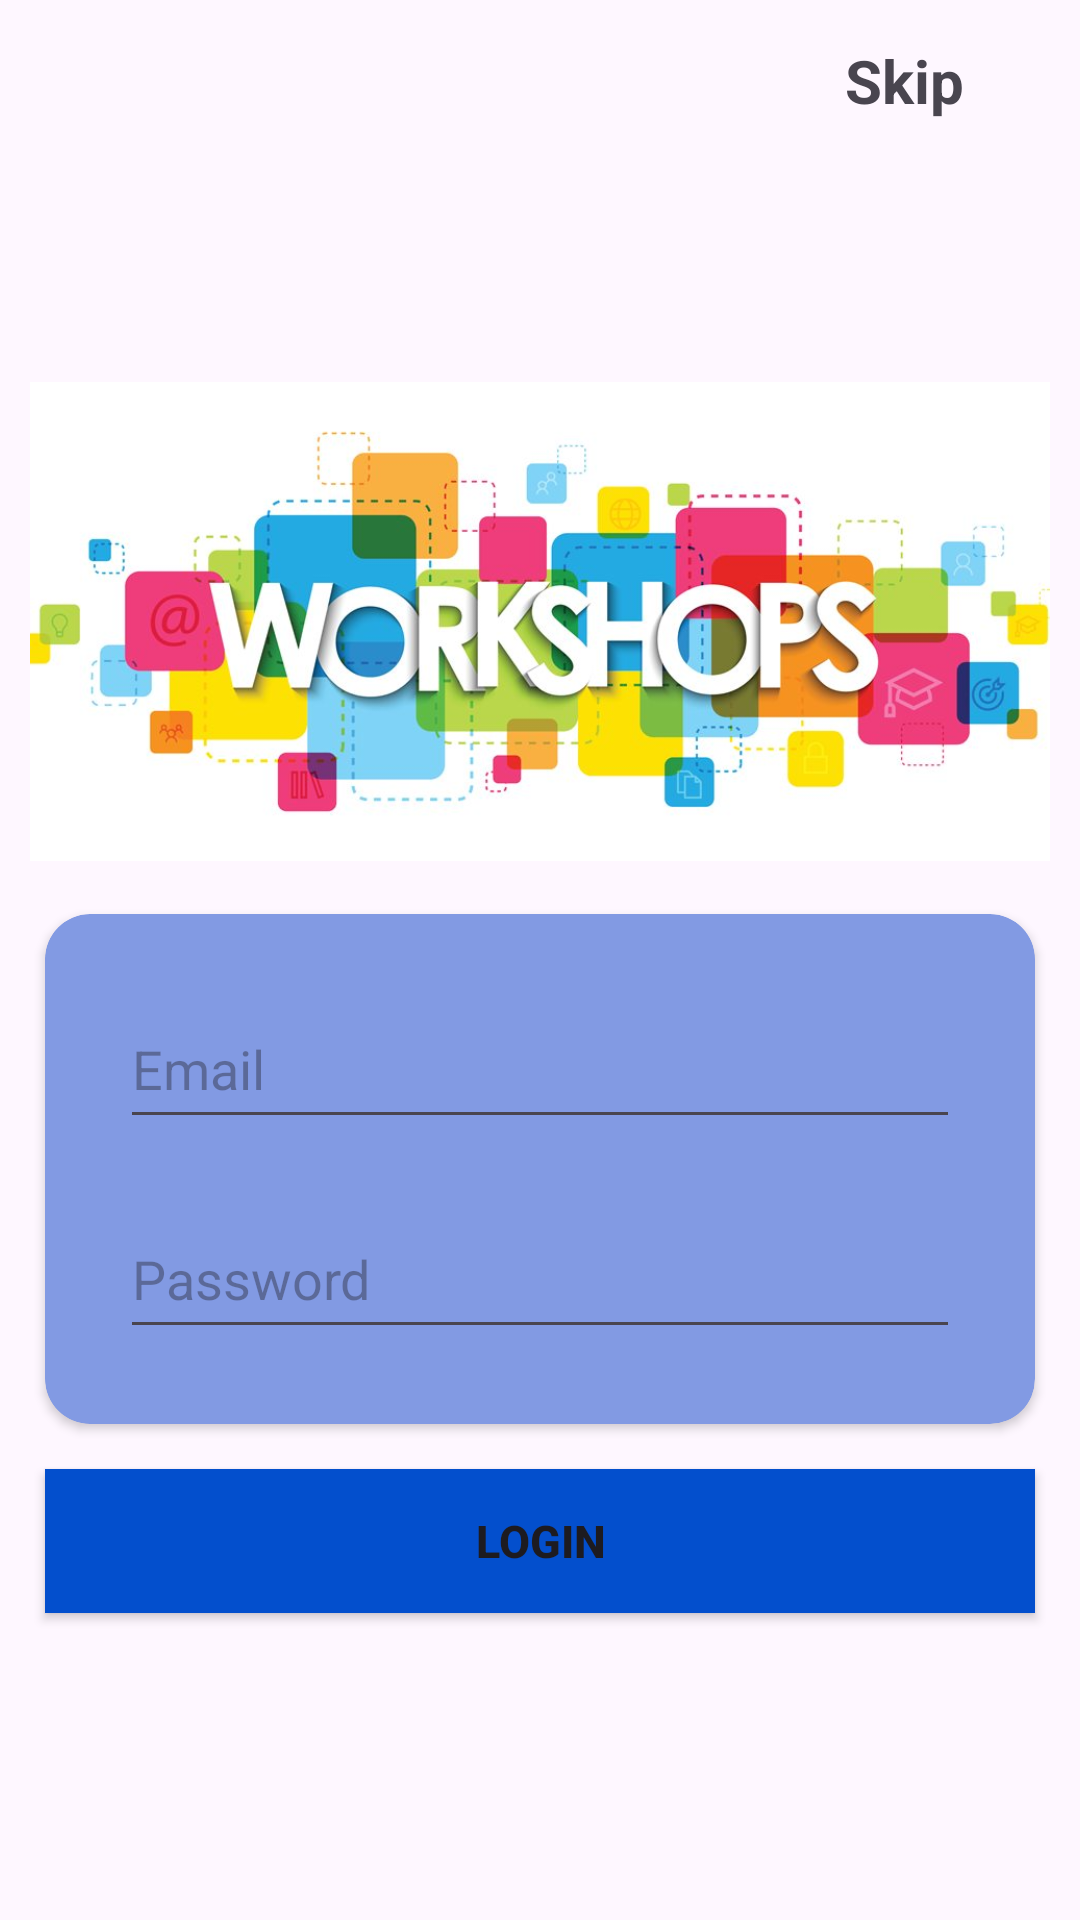

Write the Android layout XML for this screen, with the resource values it uses.
<!-- AndroidManifest.xml: application theme Theme.WorkshopApp -->
<!-- res/layout/fragment_login.xml -->
<?xml version="1.0" encoding="utf-8"?>
<androidx.constraintlayout.widget.ConstraintLayout xmlns:android="http://schemas.android.com/apk/res/android"
    xmlns:app="http://schemas.android.com/apk/res-auto"
    xmlns:tools="http://schemas.android.com/tools"
    android:layout_width="match_parent"
    android:layout_height="match_parent"
    tools:context=".fragments.LoginFragment">


    <TextView
    android:id="@+id/skipBtn"
    android:layout_width="wrap_content"
    android:layout_height="wrap_content"
    android:text="@string/skip"
    android:textStyle="bold"
    android:textSize="20sp"
    app:layout_constraintBottom_toBottomOf="parent"
    app:layout_constraintEnd_toEndOf="parent"
    app:layout_constraintHorizontal_bias="0.879"
    app:layout_constraintStart_toStartOf="parent"
    app:layout_constraintTop_toTopOf="parent"
    app:layout_constraintVertical_bias="0.022" />


    <androidx.appcompat.widget.AppCompatImageView
        android:layout_width="match_parent"
        android:layout_height="wrap_content"
        android:layout_marginStart="10dp"
        android:layout_marginEnd="10dp"
        android:layout_marginBottom="14dp"
        android:src="@drawable/workshop"
        app:layout_constraintBottom_toTopOf="@+id/cardView"
        app:layout_constraintEnd_toEndOf="parent"
        app:layout_constraintHorizontal_bias="1.0"
        app:layout_constraintStart_toStartOf="parent"
        app:layout_constraintTop_toTopOf="parent"
        app:layout_constraintVertical_bias="0.137" />

    <androidx.cardview.widget.CardView
        android:id="@+id/cardView"
        android:layout_width="match_parent"
        android:layout_height="wrap_content"
        android:layout_margin="15dp"
        android:backgroundTint="#829AE3"
        app:cardCornerRadius="15dp"
        app:layout_constraintBottom_toBottomOf="parent"
        app:layout_constraintEnd_toEndOf="parent"
        app:layout_constraintHorizontal_bias="0.551"
        app:layout_constraintStart_toStartOf="parent"
        app:layout_constraintTop_toTopOf="parent"
        app:layout_constraintVertical_bias="0.658">

        <LinearLayout
            android:layout_width="match_parent"
            android:layout_height="wrap_content"
            android:layout_margin="15dp"
            android:orientation="vertical">

            <androidx.appcompat.widget.AppCompatEditText
                android:id = "@+id/etEmail"
                android:layout_width="match_parent"
                android:layout_height="50sp"
                android:layout_margin="10dp"
                android:hint="Email" />

            <androidx.appcompat.widget.AppCompatEditText
                android:id = "@+id/etPassword"
                android:layout_width="match_parent"
                android:layout_height="50sp"
                android:layout_margin="10dp"
                android:hint="Password" />
        </LinearLayout>

    </androidx.cardview.widget.CardView>

    <androidx.appcompat.widget.AppCompatButton
        android:id="@+id/loginBtn"
        android:layout_width="match_parent"
        android:layout_height="wrap_content"
        android:layout_margin="15dp"
        android:layout_marginTop="31dp"
        android:layout_marginBottom="202dp"
        android:background="#034FCD"
        android:text="Login"
        android:textSize="15sp"
        android:textStyle="bold"
        app:layout_constraintBottom_toBottomOf="parent"
        app:layout_constraintEnd_toEndOf="parent"
        app:layout_constraintHorizontal_bias="0.517"
        app:layout_constraintStart_toStartOf="parent"
        app:layout_constraintTop_toBottomOf="@+id/cardView"
        app:layout_constraintVertical_bias="0.0" />

    <TextView
        android:id="@+id/goRegisterBtn"
        android:layout_width="wrap_content"
        android:layout_height="wrap_content"
        android:layout_marginStart="77dp"
        android:layout_marginTop="26dp"
        android:layout_marginEnd="276dp"
        android:layout_marginBottom="89dp"
        android:text="Register Here ..."
        android:textStyle="bold"
        android:textSize = "18sp"
        app:layout_constraintBottom_toBottomOf="parent"
        app:layout_constraintEnd_toEndOf="parent"
        app:layout_constraintStart_toStartOf="parent"
        app:layout_constraintTop_toBottomOf="@+id/loginBtn"
        app:textAllCaps="false" />


</androidx.constraintlayout.widget.ConstraintLayout>
<!-- resources referenced by this layout -->
<resources>
  <!-- drawable workshop: png bitmap (drawable, 394490 bytes) -->
  <string name="skip">Skip</string>
  <style name="Theme.WorkshopApp" parent="Theme.Material3.DayNight.NoActionBar">
          
          <item name="colorPrimary">@color/purple_500</item>
          <item name="colorPrimaryVariant">@color/purple_700</item>
          <item name="colorOnPrimary">@color/white</item>
          
          <item name="colorSecondary">@color/teal_200</item>
          <item name="colorSecondaryVariant">@color/teal_700</item>
          <item name="colorOnSecondary">@color/black</item>
          
          <item name="android:statusBarColor" tools:targetApi="l">?attr/colorPrimaryVariant</item>
          
      </style>
  <color name="purple_500">#FF6200EE</color>
  <color name="purple_700">#FF3700B3</color>
  <color name="white">#FFFFFFFF</color>
  <color name="teal_200">#FF03DAC5</color>
  <color name="teal_700">#FF018786</color>
  <color name="black">#FF000000</color>
</resources>
